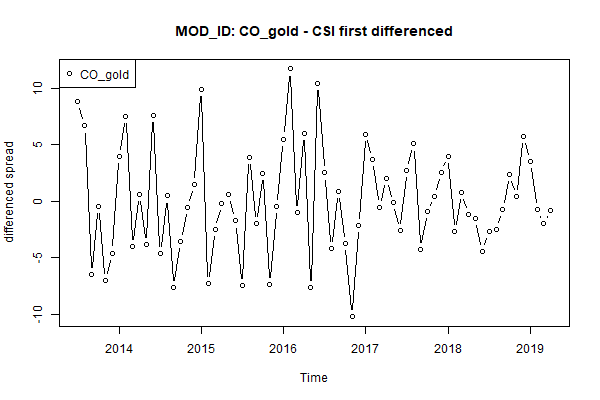

Source data for this figure (header and first rows):
, x
1, 8.85
2, 6.66
3, -6.44
4, -0.44
5, -7.04
6, -4.58
7, 3.97
8, 7.53
9, -4.01
10, 0.61
11, -3.79
12, 7.61
13, -4.65
14, 0.47
15, -7.65
16, -3.55
17, -0.55
18, 1.47
19, 9.87
20, -7.29
21, -2.5
22, -0.19
23, 0.63
24, -1.73
25, -7.44
26, 3.89
27, -1.96
28, 2.44
29, -7.38
30, -0.46
31, 5.49
32, 11.69
33, -1
34, 6.01
35, -7.59
36, 10.41
37, 2.51
38, -4.2
39, 0.86
40, -3.7
41, -10.19
42, -2.14
43, 5.94
44, 3.68
45, -0.51
46, 2.05
47, -0.15
48, -2.6
49, 2.73
50, 5.07
51, -4.24
52, -0.91
53, 0.43
54, 2.55
55, 4
56, -2.65
57, 0.79
58, -1.2
59, -1.49
60, -4.45
... 10 more rows
